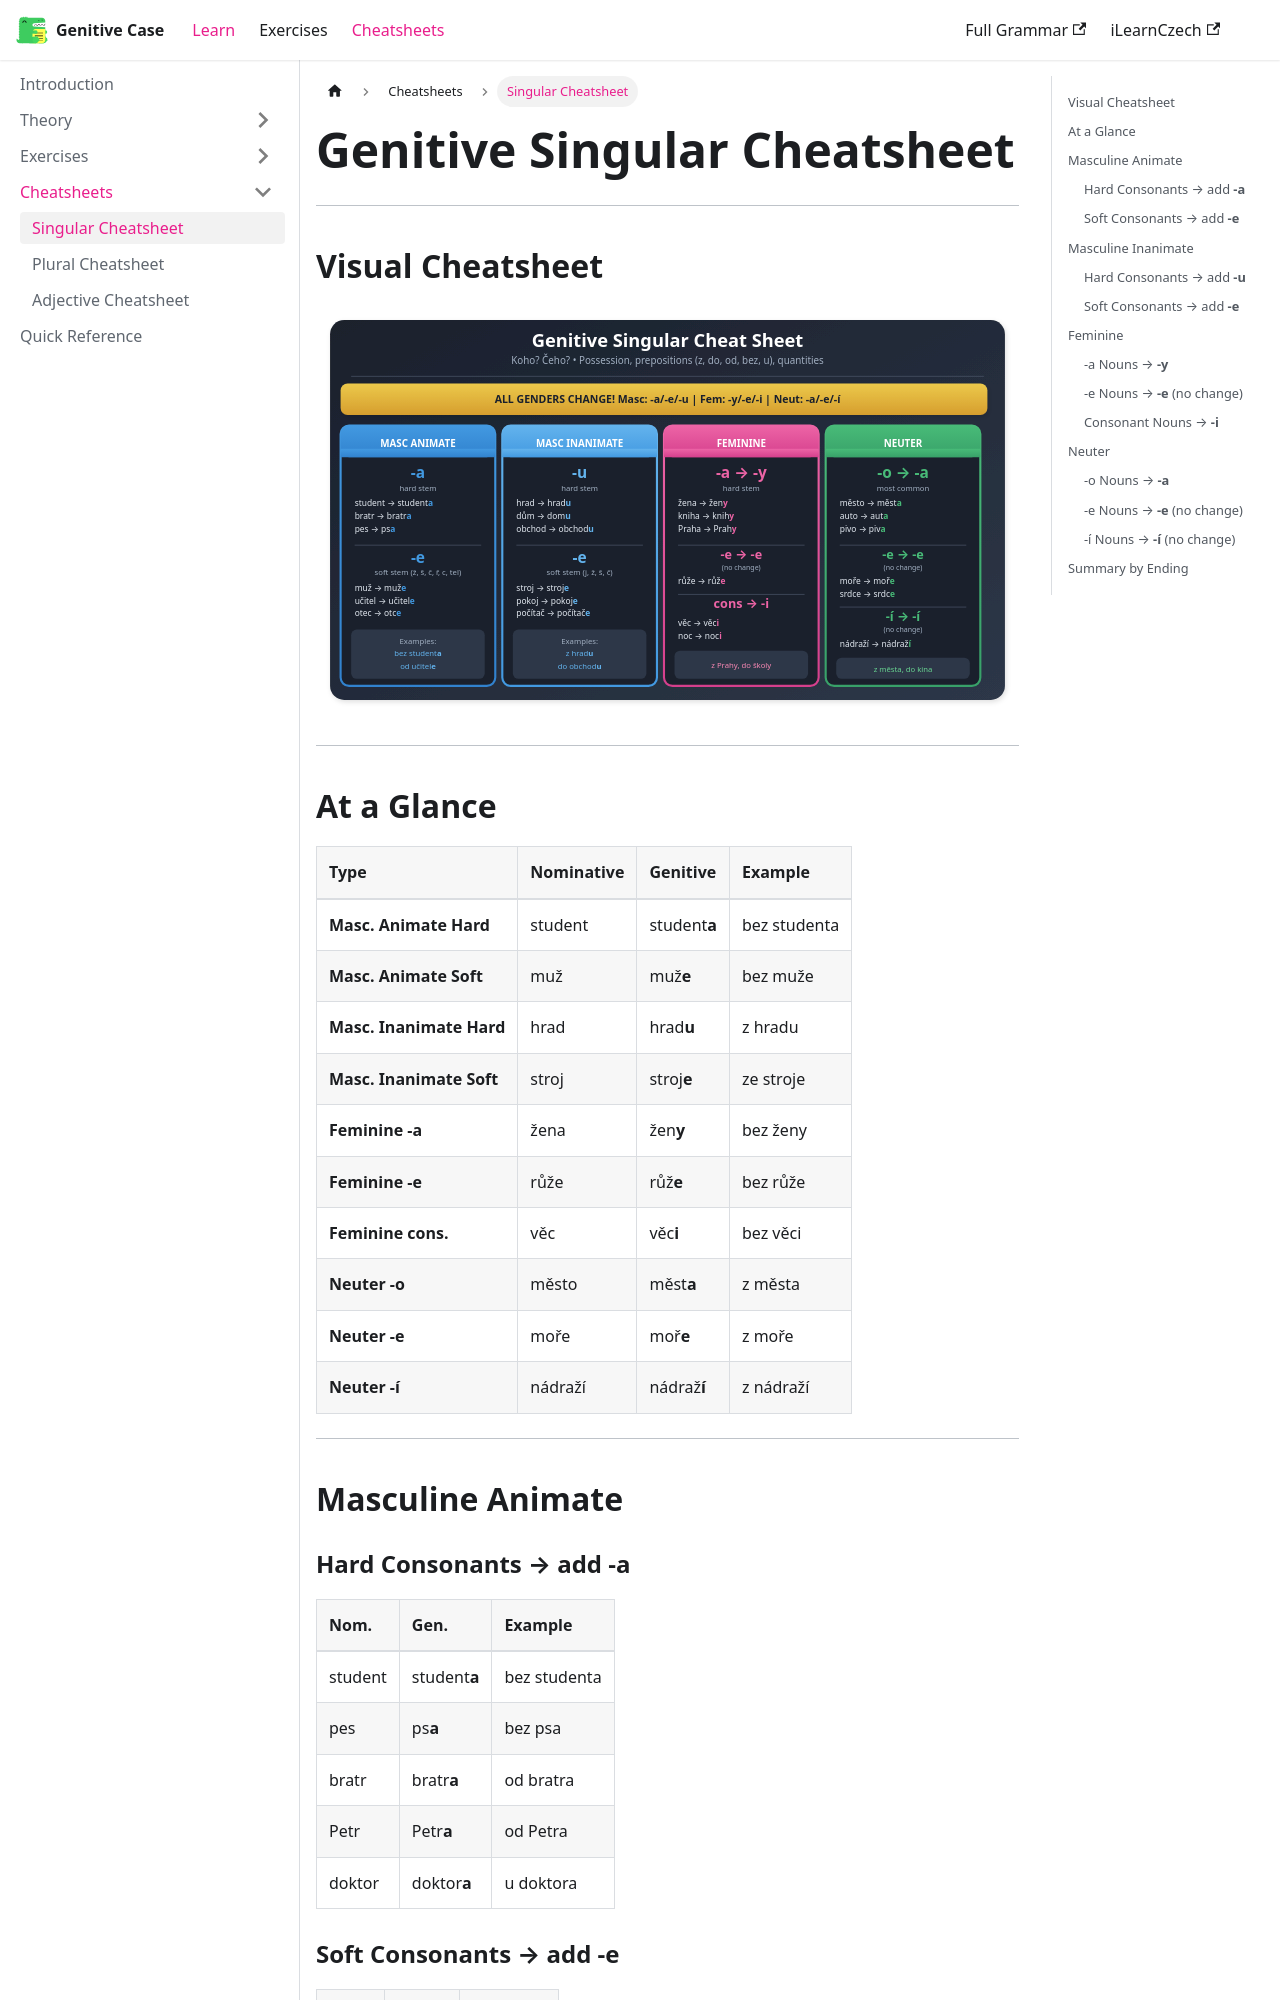

repository: czech-grammar/genitive · page: cheatsheets/singular.html · generator: docusaurus

---
sidebar_position: 2
title: Singular Cheatsheet
---

# Genitive Singular Cheatsheet

---

## Visual Cheatsheet

![Genitive Singular Cheatsheet](/img/genitive-singular-cheatsheet.svg)

---

## At a Glance

| Type | Nominative | Genitive | Example |
|:-----|:-----------|:---------|:--------|
| **Masc. Animate Hard** | student | student**a** | bez studenta |
| **Masc. Animate Soft** | muž | muž**e** | bez muže |
| **Masc. Inanimate Hard** | hrad | hrad**u** | z hradu |
| **Masc. Inanimate Soft** | stroj | stroj**e** | ze stroje |
| **Feminine -a** | žena | žen**y** | bez ženy |
| **Feminine -e** | růže | růž**e** | bez růže |
| **Feminine cons.** | věc | věc**i** | bez věci |
| **Neuter -o** | město | měst**a** | z města |
| **Neuter -e** | moře | moř**e** | z moře |
| **Neuter -í** | nádraží | nádraž**í** | z nádraží |

---

## Masculine Animate
